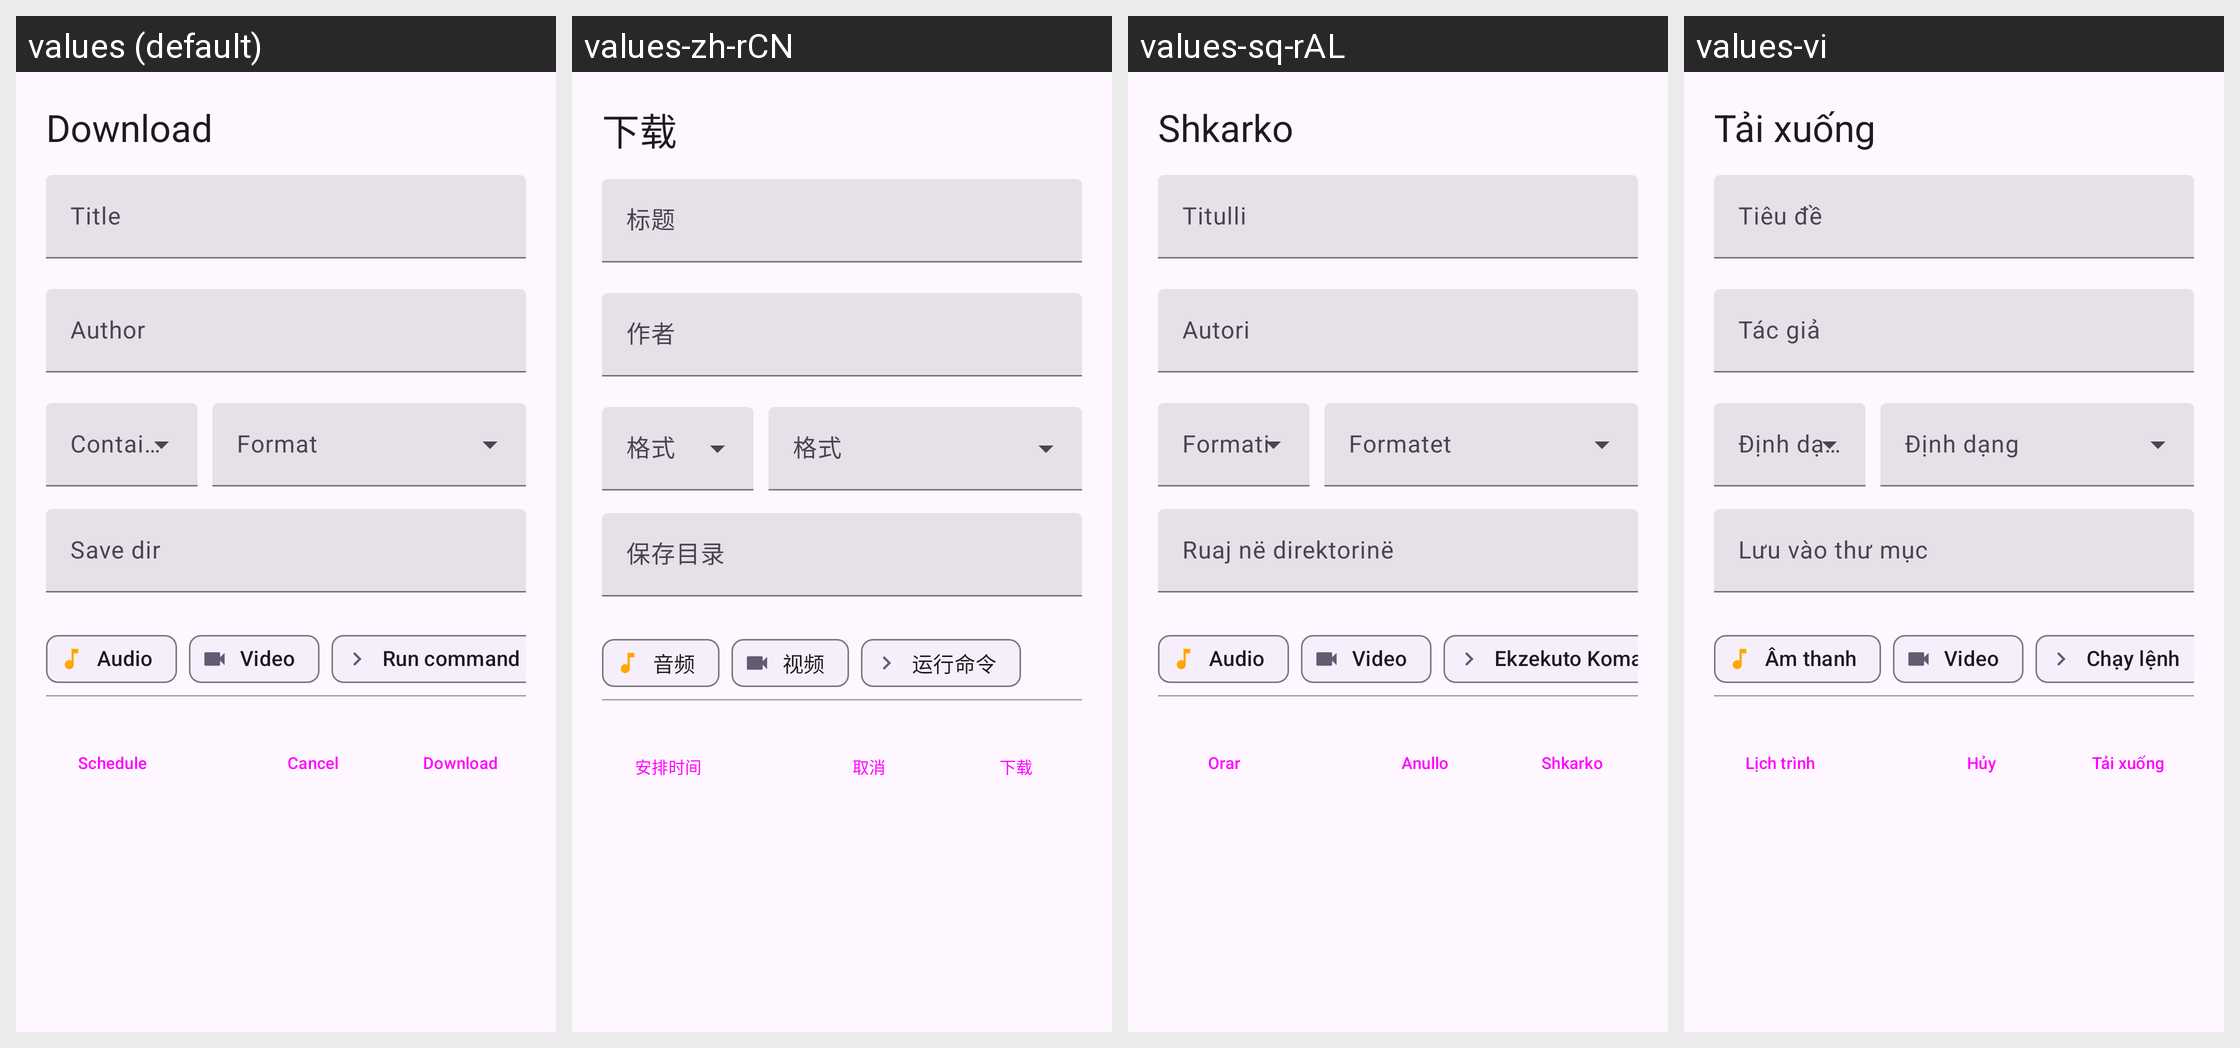

The same Android screen rendered under several of its app's locales, left to right. List the strings drawn on it with the default value and each locale's translation.
Android screen res/layout/home_download_single_bottom_sheet.xml rendered under 4 locales, left to right: values (default), values-zh-rCN, values-sq-rAL, values-vi. Device: Nexus 5 (rendered at 1080×1920; each locale shown at half size, 540×960, under a caption strip naming it); theme BaseTheme.
Other locales in the repository, not shown: values-ar, values-arq, values-arz, values-as, values-az, values-bg, values-bn, values-bn-rIN, values-bs, values-ca, values-ckb, values-cs, values-de, values-el, values-enm, values-es, values-et, values-fa, values-fi, values-fil, values-fr, values-ha, values-hi, values-hr, values-hu, values-in, values-is, values-it, values-iw, values-ja, values-ji, values-jv, values-ka, values-kab, values-km, values-ko, values-kxm, values-lv, values-mk, values-ml, values-mr, values-mrh, values-ms, values-my, values-nb-rNO, values-nl, values-nn, values-or, values-pa, values-pl, values-pt, values-pt-rBR, values-ro, values-ru, values-sa, values-si, values-sk, values-sl, values-so, values-sr, values-sv, values-sw, values-ta, values-te, values-th, values-tr-rTR, values-tts, values-uk, values-ur, values-uz, values-zh-rTW.
Strings drawn on this screen, with the default value and each locale's value (text and hints the layout hard-codes, and strings that could not be matched under every locale, appear in the picture but are not listed):

download
  values: Download
  values-zh-rCN: 下载
  values-sq-rAL: Shkarko
  values-vi: Tải xuống

schedule
  values: Schedule
  values-zh-rCN: 安排时间
  values-sq-rAL: Orar
  values-vi: Lịch trình

cancel
  values: Cancel
  values-zh-rCN: 取消
  values-sq-rAL: Anullo
  values-vi: Hủy

title
  values: Title
  values-zh-rCN: 标题
  values-sq-rAL: Titulli
  values-vi: Tiêu đề

author
  values: Author
  values-zh-rCN: 作者
  values-sq-rAL: Autori
  values-vi: Tác giả

save_dir
  values: Save dir
  values-zh-rCN: 保存目录
  values-sq-rAL: Ruaj në direktorinë
  values-vi: Lưu vào thư mục

audio
  values: Audio
  values-zh-rCN: 音频
  values-sq-rAL: Audio
  values-vi: Âm thanh

video
  values: Video
  values-zh-rCN: 视频
  values-sq-rAL: Video
  values-vi: Video

run_command
  values: Run command
  values-zh-rCN: 运行命令
  values-sq-rAL: Ekzekuto Komandën
  values-vi: Chạy lệnh
